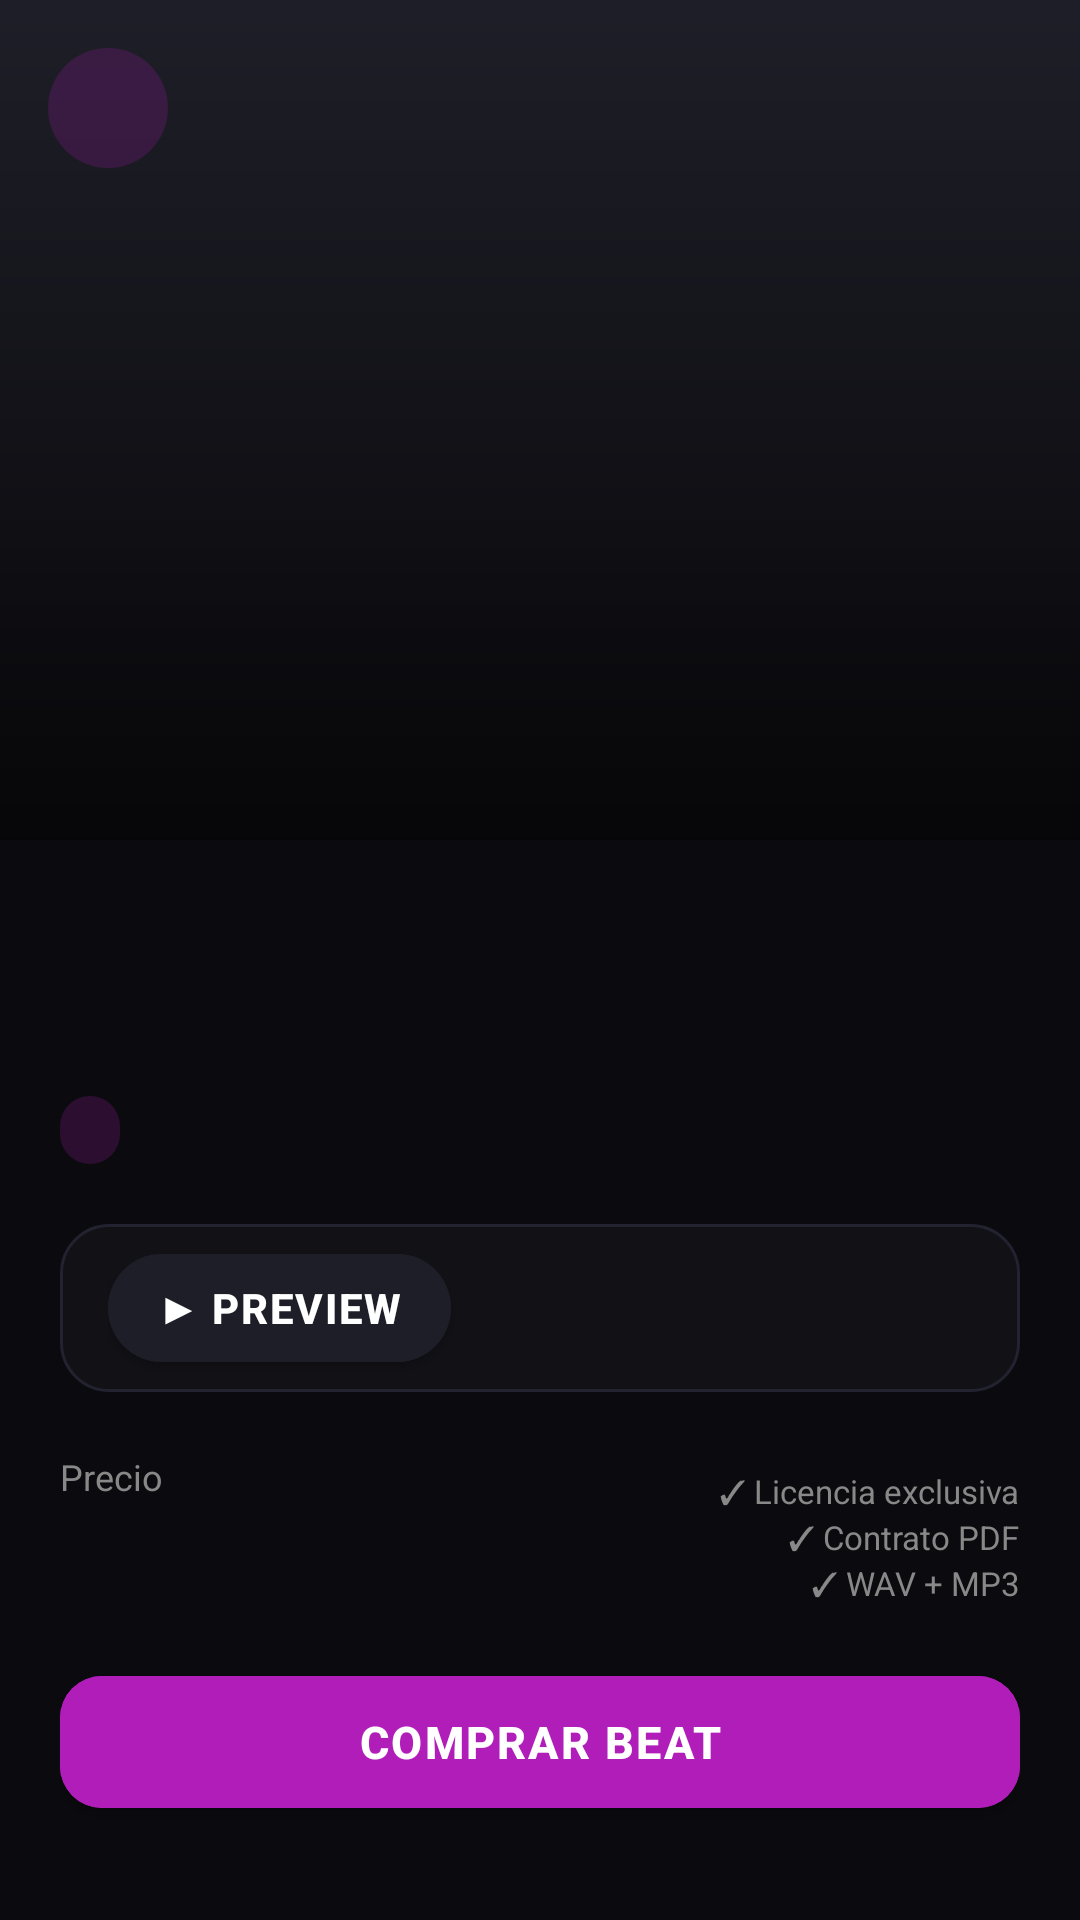

Produce the Android XML layout that renders to this screen, including the resource entries it uses.
<!-- AndroidManifest.xml: application theme Theme.LETMCSound -->
<!-- res/layout/fragment_beat_detail.xml -->
<?xml version="1.0" encoding="utf-8"?>
<ScrollView xmlns:android="http://schemas.android.com/apk/res/android"
    xmlns:app="http://schemas.android.com/apk/res-auto"
    android:layout_width="match_parent"
    android:layout_height="match_parent"
    android:background="@color/bg_main">

    <LinearLayout
        android:layout_width="match_parent"
        android:layout_height="wrap_content"
        android:orientation="vertical">

        
        <FrameLayout
            android:layout_width="match_parent"
            android:layout_height="280dp">
            <ImageView
                android:id="@+id/iv_cover"
                android:layout_width="match_parent"
                android:layout_height="match_parent"
                android:scaleType="centerCrop"
                android:background="@color/bg_elevated"/>
            <View
                android:layout_width="match_parent"
                android:layout_height="match_parent"
                android:background="@drawable/gradient_card_overlay"/>
            <ImageView
                android:id="@+id/btn_back"
                android:layout_width="40dp"
                android:layout_height="40dp"
                android:layout_margin="16dp"
                android:src="@drawable/ic_arrow_back"
                android:background="@drawable/bg_badge"
                android:padding="8dp"/>
        </FrameLayout>

        <LinearLayout
            android:layout_width="match_parent"
            android:layout_height="wrap_content"
            android:orientation="vertical"
            android:padding="20dp">

            <TextView
                android:id="@+id/tv_title"
                android:layout_width="wrap_content"
                android:layout_height="wrap_content"
                android:textColor="@color/text_primary"
                android:textSize="24sp"
                android:textStyle="bold"/>

            <TextView
                android:id="@+id/tv_artist"
                android:layout_width="wrap_content"
                android:layout_height="wrap_content"
                android:textColor="@color/accent_light"
                android:textSize="14sp"
                android:layout_marginTop="4dp"/>

            <LinearLayout
                android:layout_width="wrap_content"
                android:layout_height="wrap_content"
                android:orientation="horizontal"
                android:layout_marginTop="10dp">
                <TextView
                    android:id="@+id/tv_genre"
                    android:layout_width="wrap_content"
                    android:layout_height="wrap_content"
                    android:textColor="@color/accent_light"
                    android:textSize="11sp"
                    android:background="@drawable/bg_badge"
                    android:paddingStart="10dp" android:paddingEnd="10dp"
                    android:paddingTop="4dp" android:paddingBottom="4dp"
                    android:layout_marginEnd="8dp"/>
                <TextView
                    android:id="@+id/tv_bpm"
                    android:layout_width="wrap_content"
                    android:layout_height="wrap_content"
                    android:textColor="@color/text_secondary"
                    android:textSize="12sp"
                    android:gravity="center_vertical"/>
            </LinearLayout>

            
            <LinearLayout
                android:layout_width="match_parent"
                android:layout_height="56dp"
                android:orientation="horizontal"
                android:background="@drawable/bg_card"
                android:gravity="center_vertical"
                android:paddingStart="16dp"
                android:paddingEnd="16dp"
                android:layout_marginTop="20dp">
                <com.google.android.material.button.MaterialButton
                    android:id="@+id/btn_play"
                    android:layout_width="wrap_content"
                    android:layout_height="wrap_content"
                    android:text="▶ Preview"
                    android:textColor="@color/white"
                    android:backgroundTint="@color/bg_elevated"
                    app:cornerRadius="20dp"
                    android:layout_marginEnd="12dp"/>
                <ProgressBar
                    android:id="@+id/progress_audio"
                    android:layout_width="0dp"
                    android:layout_height="4dp"
                    android:layout_weight="1"
                    style="@style/Widget.AppCompat.ProgressBar.Horizontal"
                    android:progressTint="@color/accent"
                    android:progressBackgroundTint="@color/bg_elevated"
                    android:max="100"
                    android:visibility="invisible"/>
            </LinearLayout>

            
            <LinearLayout
                android:layout_width="match_parent"
                android:layout_height="wrap_content"
                android:orientation="horizontal"
                android:gravity="center_vertical"
                android:layout_marginTop="20dp">
                <LinearLayout
                    android:layout_width="0dp"
                    android:layout_height="wrap_content"
                    android:layout_weight="1"
                    android:orientation="vertical">
                    <TextView
                        android:layout_width="wrap_content"
                        android:layout_height="wrap_content"
                        android:text="Precio"
                        android:textColor="@color/text_secondary"
                        android:textSize="12sp"/>
                    <TextView
                        android:id="@+id/tv_price"
                        android:layout_width="wrap_content"
                        android:layout_height="wrap_content"
                        android:textColor="@color/accent"
                        android:textSize="30sp"
                        android:textStyle="bold"/>
                </LinearLayout>
                <LinearLayout
                    android:layout_width="wrap_content"
                    android:layout_height="wrap_content"
                    android:orientation="vertical"
                    android:gravity="end">
                    <TextView android:layout_width="wrap_content" android:layout_height="wrap_content"
                        android:text="✓ Licencia exclusiva" android:textColor="@color/text_secondary" android:textSize="11sp"/>
                    <TextView android:layout_width="wrap_content" android:layout_height="wrap_content"
                        android:text="✓ Contrato PDF" android:textColor="@color/text_secondary" android:textSize="11sp"/>
                    <TextView android:layout_width="wrap_content" android:layout_height="wrap_content"
                        android:text="✓ WAV + MP3" android:textColor="@color/text_secondary" android:textSize="11sp"/>
                </LinearLayout>
            </LinearLayout>

            
            <TextView
                android:id="@+id/tv_status"
                android:layout_width="match_parent"
                android:layout_height="wrap_content"
                android:textColor="@color/accent_light"
                android:textSize="13sp"
                android:gravity="center"
                android:visibility="gone"
                android:layout_marginTop="10dp"/>

            
            <com.google.android.material.button.MaterialButton
                android:id="@+id/btn_buy"
                android:layout_width="match_parent"
                android:layout_height="56dp"
                android:text="Comprar Beat"
                android:textColor="@color/white"
                android:textSize="15sp"
                android:textStyle="bold"
                android:letterSpacing="0.05"
                android:backgroundTint="@color/accent"
                app:cornerRadius="14dp"
                android:layout_marginTop="12dp"/>

            <TextView
                android:id="@+id/tv_contract_note"
                android:layout_width="match_parent"
                android:layout_height="wrap_content"
                android:textColor="@color/green_success"
                android:textSize="12sp"
                android:gravity="center"
                android:visibility="gone"
                android:layout_marginTop="8dp"/>

        </LinearLayout>
    </LinearLayout>
</ScrollView>
<!-- resources referenced by this layout -->
<resources>
  <color name="accent">#b11db9</color>
  <color name="accent_light">#d4a0ff</color>
  <color name="bg_elevated">#1e1e28</color>
  <color name="bg_main">#0b0b0f</color>
  <color name="green_success">#1db954</color>
  <color name="text_primary">#ffffff</color>
  <color name="text_secondary">#888888</color>
  <color name="white">#ffffff</color>
  <!-- drawable bg_badge (drawable) -->
  <?xml version="1.0" encoding="utf-8"?>
  <shape xmlns:android="http://schemas.android.com/apk/res/android" android:shape="rectangle">
      <solid android:color="#33b11db9"/>
      <corners android:radius="20dp"/>
  </shape>
  <!-- drawable bg_card (drawable) -->
  <?xml version="1.0" encoding="utf-8"?>
  <shape xmlns:android="http://schemas.android.com/apk/res/android" android:shape="rectangle">
      <solid android:color="#111116"/>
      <stroke android:width="1dp" android:color="#222230"/>
      <corners android:radius="16dp"/>
  </shape>
  <!-- drawable gradient_card_overlay (drawable) -->
  <?xml version="1.0" encoding="utf-8"?>
  <shape xmlns:android="http://schemas.android.com/apk/res/android" android:shape="rectangle">
      <gradient android:startColor="#CC000000" android:endColor="#00000000"
          android:angle="90"/>
  </shape>
  <style name="Theme.LETMCSound" parent="Theme.MaterialComponents.DayNight.NoActionBar">
          <item name="colorPrimary">@color/accent</item>
          <item name="colorPrimaryVariant">@color/accent_dark</item>
          <item name="colorOnPrimary">@color/white</item>
          <item name="colorSurface">@color/bg_card</item>
          <item name="colorOnSurface">@color/text_primary</item>
          <item name="android:colorBackground">@color/bg_main</item>
          <item name="colorOnBackground">@color/text_primary</item>
          <item name="android:windowBackground">@color/bg_main</item>
          <item name="android:statusBarColor">@color/bg_main</item>
          <item name="android:navigationBarColor">@color/bg_card</item>
          <item name="android:textColorPrimary">@color/text_primary</item>
          <item name="android:textColorSecondary">@color/text_secondary</item>
          <item name="android:textColorHint">@color/text_hint</item>
          
          <item name="boxStrokeColor">@color/accent</item>
          <item name="hintTextColor">@color/text_secondary</item>
          
          <item name="materialButtonStyle">@style/Widget.LETMC.Button</item>
      </style>
  <color name="accent_dark">#9a18a3</color>
  <color name="bg_card">#111116</color>
  <color name="text_hint">#555566</color>
  <style name="Widget.LETMC.Button" parent="Widget.MaterialComponents.Button">
          <item name="backgroundTint">@color/accent</item>
          <item name="android:textColor">@color/white</item>
          <item name="cornerRadius">14dp</item>
          <item name="android:textStyle">bold</item>
          <item name="android:letterSpacing">0.04</item>
      </style>
</resources>
